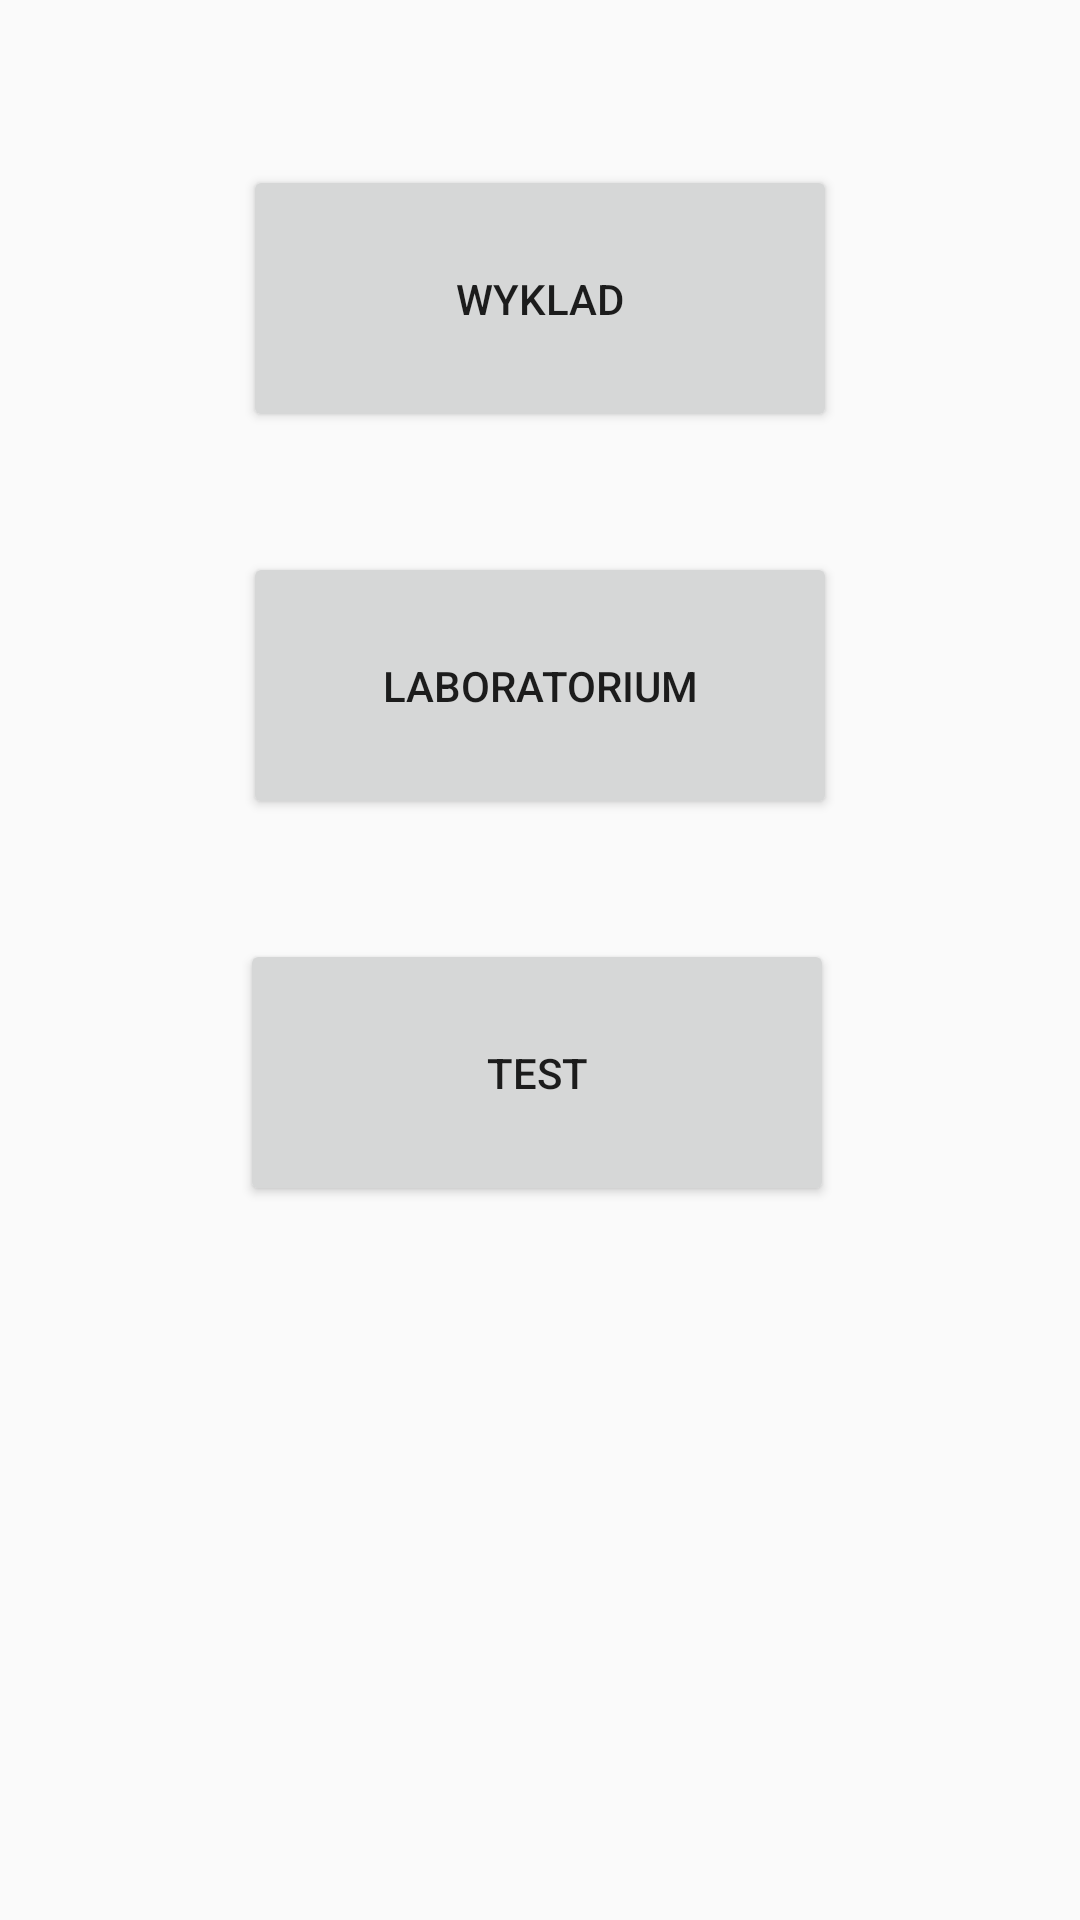

Write the Android layout XML for this screen, with the resource values it uses.
<!-- AndroidManifest.xml: application theme AppTheme -->
<!-- res/layout/activity_start.xml -->
<?xml version="1.0" encoding="utf-8"?>
<android.support.constraint.ConstraintLayout xmlns:android="http://schemas.android.com/apk/res/android"
    xmlns:app="http://schemas.android.com/apk/res-auto"
    xmlns:tools="http://schemas.android.com/tools"
    android:layout_width="match_parent"
    android:layout_height="match_parent"
    tools:context=".Start">



    <Button
        android:id="@+id/TestBtn"
        android:layout_width="198dp"
        android:layout_height="89dp"
        android:layout_marginEnd="100dp"
        android:layout_marginLeft="100dp"
        android:layout_marginRight="100dp"
        android:layout_marginStart="100dp"
        android:layout_marginTop="40dp"
        android:text="Test"
        android:visibility="visible"
        app:layout_constraintEnd_toEndOf="parent"
        app:layout_constraintHorizontal_bias="0.53"
        app:layout_constraintStart_toStartOf="parent"
        app:layout_constraintTop_toBottomOf="@+id/LaboBtn" />

    <Button
        android:id="@+id/LaboBtn"
        android:layout_width="198dp"
        android:layout_height="89dp"
        android:layout_marginEnd="100dp"
        android:layout_marginLeft="100dp"
        android:layout_marginRight="100dp"
        android:layout_marginStart="100dp"
        android:layout_marginTop="40dp"
        android:text="Laboratorium"
        android:visibility="visible"
        app:layout_constraintEnd_toEndOf="parent"
        app:layout_constraintStart_toStartOf="parent"
        app:layout_constraintTop_toBottomOf="@+id/WykBtn" />

    <Button
        android:id="@+id/WykBtn"
        android:layout_width="198dp"
        android:layout_height="89dp"
        android:layout_marginEnd="100dp"
        android:layout_marginLeft="100dp"
        android:layout_marginRight="100dp"
        android:layout_marginStart="100dp"
        android:layout_marginTop="55dp"
        android:text="Wyklad"
        app:layout_constraintEnd_toEndOf="parent"
        app:layout_constraintStart_toStartOf="parent"
        app:layout_constraintTop_toTopOf="parent" />
</android.support.constraint.ConstraintLayout>
<!-- resources referenced by this layout -->
<resources>
  <style name="AppTheme" parent="Theme.AppCompat.Light.DarkActionBar">
          
          <item name="colorPrimary">#8facfc</item>
          <item name="colorPrimaryDark">#071c13</item>
      </style>
</resources>
